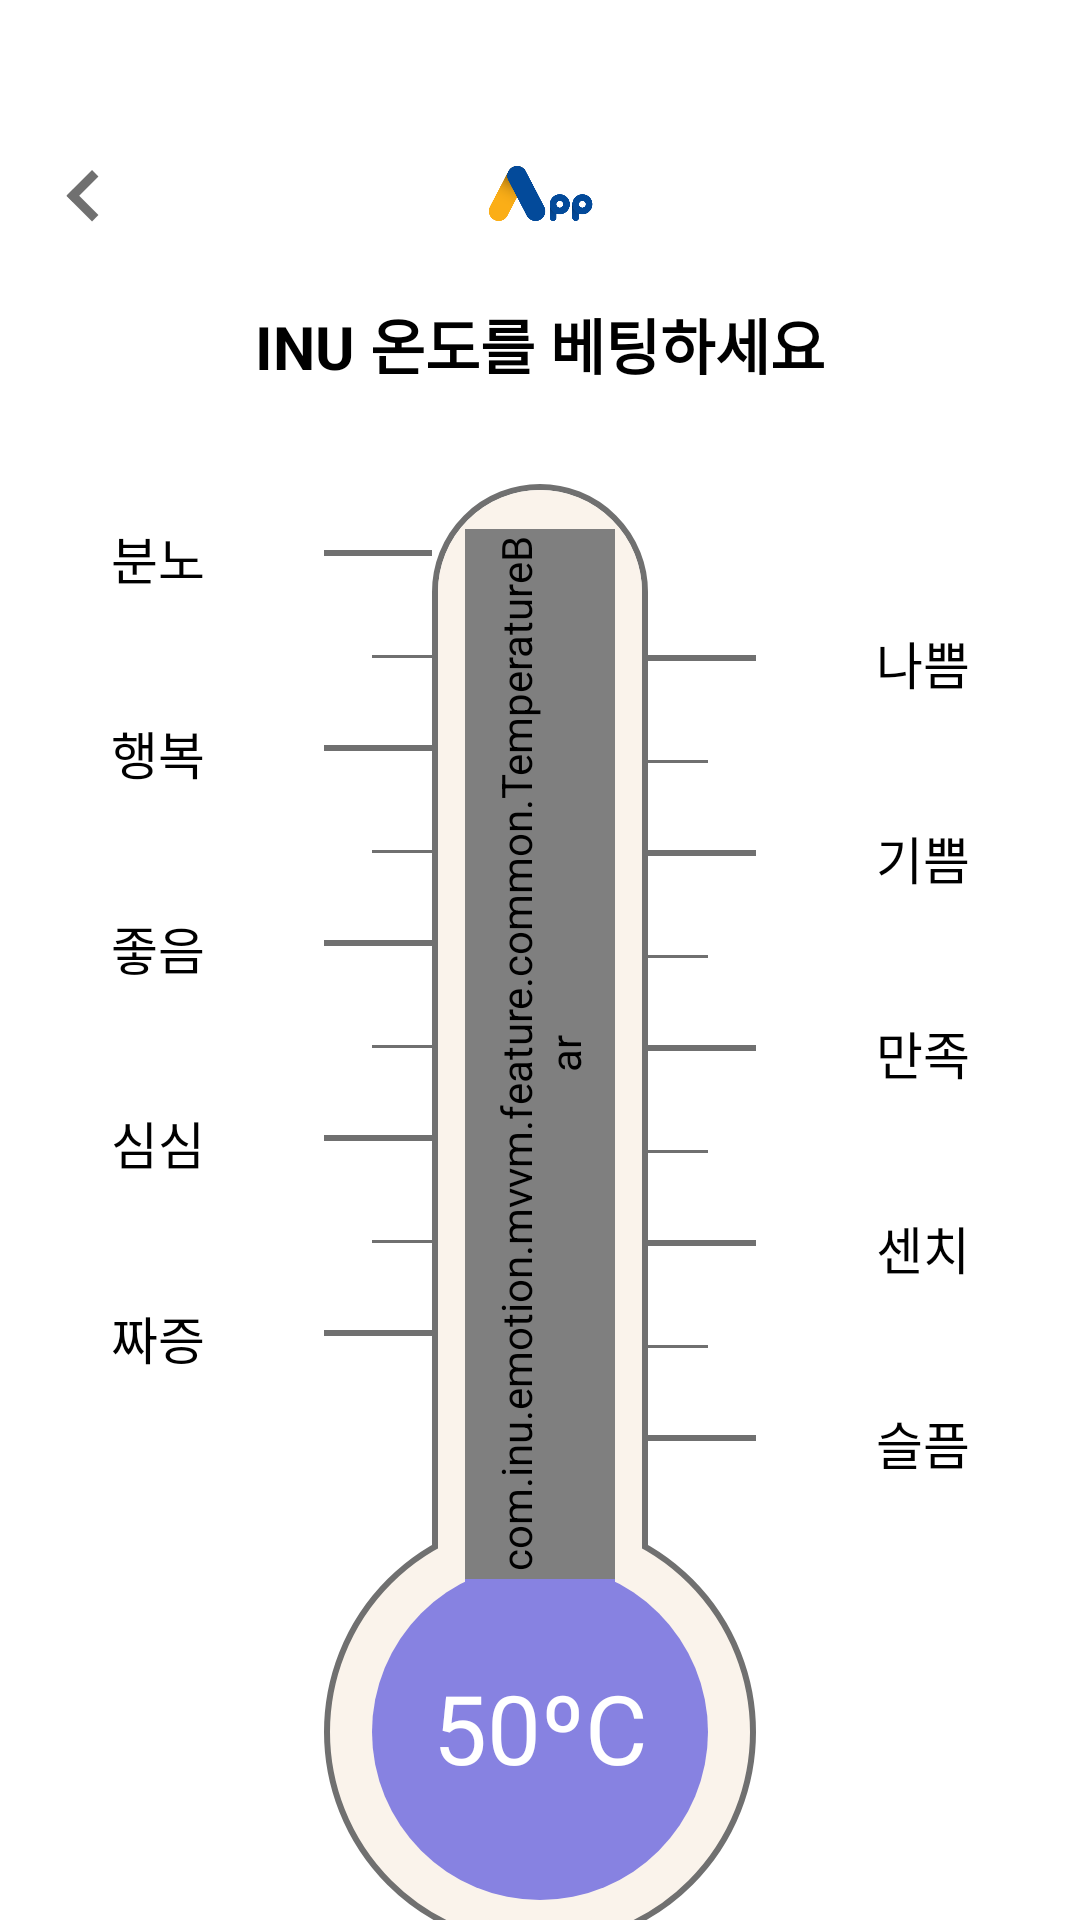

Produce the Android XML layout that renders to this screen, including the resource entries it uses.
<!-- AndroidManifest.xml: application theme Theme.InuEmotion -->
<!-- res/layout/activity_betting_temperature.xml -->
<?xml version="1.0" encoding="utf-8"?>
<androidx.constraintlayout.widget.ConstraintLayout
    xmlns:android="http://schemas.android.com/apk/res/android"
    xmlns:app="http://schemas.android.com/apk/res-auto"
    xmlns:tools="http://schemas.android.com/tools"
    android:layout_width="match_parent"
    android:layout_height="match_parent"
    tools:context=".mvvm.feature.emotion.EmotionActivity">

    <ImageView
        android:id="@+id/logo"
        android:layout_marginTop="32dp"
        android:layout_width="match_parent"
        android:layout_height="72dp"
        android:src="@drawable/img_app_center_logo"
        android:contentDescription="@string/app_center_logo"
        app:layout_constraintTop_toTopOf="parent"/>

    <ImageView
        android:id="@+id/undo"
        android:layout_width="wrap_content"
        android:layout_height="wrap_content"
        android:layout_marginTop="50dp"
        android:layout_marginStart="20dp"
        app:layout_constraintTop_toTopOf="parent"
        app:layout_constraintStart_toStartOf="parent"
        android:src="@drawable/ic_undo"/>

    <TextView
        android:id="@+id/title"
        android:layout_marginTop="100dp"
        android:layout_width="match_parent"
        android:layout_height="wrap_content"
        android:text="@string/title_betting_temperature"
        android:textColor="@color/black"
        android:textSize="20sp"
        android:textStyle="bold"
        android:textAlignment="center"
        app:layout_constraintTop_toTopOf="parent"/>

    <ImageView
        android:id="@+id/background_thermometer"
        android:layout_marginTop="32dp"
        android:layout_width="150dp"
        android:layout_height="wrap_content"
        android:src="@drawable/img_background_thermometer"
        android:contentDescription="@string/thermometer_background"
        app:layout_constraintEnd_toEndOf="parent"
        app:layout_constraintStart_toStartOf="parent"
        app:layout_constraintTop_toBottomOf="@+id/title" />

    
    <TextView
        android:id="@+id/tv_temperature"
        android:layout_marginBottom="52dp"
        android:layout_width="match_parent"
        android:layout_height="wrap_content"
        android:text="@string/temperature"
        android:textColor="@color/white"
        android:textSize="32sp"
        android:textAlignment="center"
        app:layout_constraintBottom_toBottomOf="@id/background_thermometer"/>

    
    <TextView
        android:id="@+id/layout_left"
        android:layout_marginStart="144dp"
        android:layout_width="0dp"
        android:layout_height="0dp"
        app:layout_constraintStart_toStartOf="parent"
        app:layout_constraintTop_toTopOf="@id/background_thermometer"/>
    <TextView
        android:id="@+id/layout_right"
        android:layout_marginEnd="144dp"
        android:layout_width="0dp"
        android:layout_height="0dp"
        app:layout_constraintEnd_toEndOf="parent"
        app:layout_constraintTop_toTopOf="@id/background_thermometer"/>

    
    <ImageView
        android:id="@+id/left_division_line"
        android:layout_marginTop="10dp"
        android:layout_marginStart="24dp"
        android:layout_width="36dp"
        android:layout_height="wrap_content"
        android:src="@drawable/img_divider"
        android:contentDescription="@string/divider"
        app:layout_constraintTop_toTopOf="@id/left_txt1"
        app:layout_constraintEnd_toEndOf="@id/layout_left"/>
    <ImageView
        android:layout_marginTop="@dimen/interval_emotion"
        android:layout_width="20dp"
        android:layout_height="200dp"
        android:src="@drawable/img_divider_small"
        android:contentDescription="@string/divider"
        app:layout_constraintTop_toTopOf="@id/left_division_line"
        app:layout_constraintEnd_toEndOf="@id/layout_left"/>

    <ImageView
        android:id="@+id/right_division_line"
        android:layout_marginTop="@dimen/interval_emotion"
        android:layout_marginEnd="24dp"
        android:layout_width="36dp"
        android:layout_height="wrap_content"
        android:src="@drawable/img_divider"
        android:contentDescription="@string/divider"
        app:layout_constraintTop_toTopOf="@id/left_division_line"
        app:layout_constraintStart_toStartOf="@id/layout_right"/>
    <ImageView
        android:layout_marginTop="@dimen/interval_emotion"
        android:layout_width="20dp"
        android:layout_height="200dp"
        android:src="@drawable/img_divider_small"
        android:contentDescription="@string/divider"
        app:layout_constraintTop_toTopOf="@id/right_division_line"
        app:layout_constraintStart_toStartOf="@id/layout_right"/>

    
    <TextView
        android:id="@+id/left_txt1"
        android:layout_marginTop="12dp"
        android:layout_width="wrap_content"
        android:layout_height="wrap_content"
        android:textSize="17sp"
        android:text="@string/emotion_angry"
        android:textColor="@color/black"
        app:layout_constraintTop_toTopOf="@id/background_thermometer"
        app:layout_constraintStart_toStartOf="parent"
        app:layout_constraintEnd_toStartOf="@id/background_thermometer" />
    <TextView
        android:id="@+id/left_txt2"
        android:layout_marginTop="65dp"
        android:layout_width="wrap_content"
        android:layout_height="wrap_content"
        android:textSize="17sp"
        android:text="@string/emotion_happy"
        android:textColor="@color/black"
        app:layout_constraintTop_toTopOf="@id/left_txt1"
        app:layout_constraintStart_toStartOf="parent"
        app:layout_constraintEnd_toStartOf="@id/background_thermometer" />
    <TextView
        android:id="@+id/left_txt3"
        android:layout_marginTop="65dp"
        android:layout_width="wrap_content"
        android:layout_height="wrap_content"
        android:textSize="17sp"
        android:text="@string/emotion_good"
        android:textColor="@color/black"
        app:layout_constraintTop_toTopOf="@id/left_txt2"
        app:layout_constraintStart_toStartOf="parent"
        app:layout_constraintEnd_toStartOf="@id/background_thermometer" />
    <TextView
        android:id="@+id/left_txt4"
        android:layout_marginTop="65dp"
        android:layout_width="wrap_content"
        android:layout_height="wrap_content"
        android:textSize="17sp"
        android:text="@string/emotion_bored"
        android:textColor="@color/black"
        app:layout_constraintTop_toTopOf="@id/left_txt3"
        app:layout_constraintStart_toStartOf="parent"
        app:layout_constraintEnd_toStartOf="@id/background_thermometer" />
    <TextView
        android:id="@+id/left_txt5"
        android:layout_marginTop="65dp"
        android:layout_width="wrap_content"
        android:layout_height="wrap_content"
        android:textSize="17sp"
        android:text="@string/emotion_annoyed"
        android:textColor="@color/black"
        app:layout_constraintTop_toTopOf="@id/left_txt4"
        app:layout_constraintStart_toStartOf="parent"
        app:layout_constraintEnd_toStartOf="@id/background_thermometer" />
    
    <TextView
        android:id="@+id/right_txt1"
        android:layout_marginTop="@dimen/interval_emotion"
        android:layout_width="wrap_content"
        android:layout_height="wrap_content"
        android:textSize="17sp"
        android:text="@string/emotion_bad"
        android:textColor="@color/black"
        app:layout_constraintTop_toTopOf="@id/left_txt1"
        app:layout_constraintEnd_toEndOf="parent"
        app:layout_constraintStart_toEndOf="@id/background_thermometer" />
    <TextView
        android:id="@+id/right_txt2"
        android:layout_marginTop="65dp"
        android:layout_width="wrap_content"
        android:layout_height="wrap_content"
        android:textSize="17sp"
        android:text="@string/emotion_joy"
        android:textColor="@color/black"
        app:layout_constraintTop_toTopOf="@id/right_txt1"
        app:layout_constraintEnd_toEndOf="parent"
        app:layout_constraintStart_toEndOf="@id/background_thermometer" />
    <TextView
        android:id="@+id/right_txt3"
        android:layout_marginTop="65dp"
        android:layout_width="wrap_content"
        android:layout_height="wrap_content"
        android:textSize="17sp"
        android:text="@string/emotion_satisfied"
        android:textColor="@color/black"
        app:layout_constraintTop_toTopOf="@id/right_txt2"
        app:layout_constraintEnd_toEndOf="parent"
        app:layout_constraintStart_toEndOf="@id/background_thermometer" />
    <TextView
        android:id="@+id/right_txt4"
        android:layout_marginTop="65dp"
        android:layout_width="wrap_content"
        android:layout_height="wrap_content"
        android:textSize="17sp"
        android:text="@string/emotion_sentimental"
        android:textColor="@color/black"
        app:layout_constraintTop_toTopOf="@id/right_txt3"
        app:layout_constraintEnd_toEndOf="parent"
        app:layout_constraintStart_toEndOf="@id/background_thermometer" />
    <TextView
        android:id="@+id/right_txt5"
        android:layout_marginTop="65dp"
        android:layout_width="wrap_content"
        android:layout_height="wrap_content"
        android:textSize="17sp"
        android:text="@string/emotion_sad"
        android:textColor="@color/black"
        app:layout_constraintTop_toTopOf="@id/right_txt4"
        app:layout_constraintEnd_toEndOf="parent"
        app:layout_constraintStart_toEndOf="@id/background_thermometer" />

    
    <com.inu.emotion.mvvm.feature.common.TemperatureBar
        android:id="@+id/thermometer"
        android:layout_marginTop="197dp"
        android:layout_width="@dimen/bar_size"
        android:layout_height="@dimen/bar_stroke_size"
        android:max="100"
        android:progress="50"
        android:rotation="270"
        android:thumb="@null"
        android:progressDrawable="@drawable/seekbar"
        app:layout_constraintTop_toBottomOf="@id/title"
        app:layout_constraintStart_toStartOf="parent"
        app:layout_constraintEnd_toEndOf="parent"/>

    <androidx.appcompat.widget.AppCompatButton
        android:id="@+id/btn_betting"
        android:paddingHorizontal="48dp"
        android:layout_width="wrap_content"
        android:layout_height="wrap_content"
        android:text="@string/btn_betting_ok"
        android:textSize="18sp"
        android:textColor="@color/white"
        android:background="@drawable/img_background_button"
        app:layout_constraintTop_toBottomOf="@id/background_thermometer"
        app:layout_constraintBottom_toBottomOf="parent"
        app:layout_constraintStart_toStartOf="parent"
        app:layout_constraintEnd_toEndOf="parent"/>

</androidx.constraintlayout.widget.ConstraintLayout>
<!-- resources referenced by this layout -->
<resources>
  <color name="black">#FF000000</color>
  <color name="white">#FFFFFFFF</color>
  <dimen name="bar_size">350dp</dimen>
  <dimen name="bar_stroke_size">50dp</dimen>
  <dimen name="interval_emotion">35dp</dimen>
  <!-- drawable ic_undo (drawable) -->
  <?xml version="1.0" encoding="utf-8"?>
  <layer-list xmlns:android="http://schemas.android.com/apk/res/android">
      <item android:width="15dp"
          android:height="24dp">
          <rotate
              android:fromDegrees="-45">
              <shape android:shape="line">
                  <stroke android:width="3dp"
                      android:color="#707070"/>
              </shape>
          </rotate>
      </item>
      <item android:top="13dp">
          <rotate
              android:fromDegrees="45">
              <shape android:shape="line">
                  <stroke android:width="3dp"
                      android:color="#707070"/>
              </shape>
          </rotate>
      </item>
  </layer-list>
  <!-- drawable img_background_button (drawable) -->
  <?xml version="1.0" encoding="utf-8"?>
  <shape xmlns:android="http://schemas.android.com/apk/res/android"
      android:shape="rectangle">
  
      <solid android:color="#356EAE"/>
      <corners android:radius="24dp"/>
  </shape>
  <!-- drawable seekbar (drawable) -->
  <?xml version="1.0" encoding="utf-8"?>
  <layer-list xmlns:android="http://schemas.android.com/apk/res/android">
      <item android:id="@android:id/background">
          <layer-list android:width="@dimen/bar_size" android:height="@dimen/bar_stroke_size">
              <item android:width="@dimen/bar_size" android:height="@dimen/bar_stroke_size">
                  <shape android:shape="rectangle">
                      <solid android:color="#FAF3EB" />
                  </shape>
              </item>
          </layer-list>
      </item>
  </layer-list>
  <string name="app_center_logo">앱센터 로고</string>
  <string name="btn_betting_ok">베팅하기</string>
  <string name="divider">구분선</string>
  <string name="emotion_angry">분노</string>
  <string name="emotion_annoyed">짜증</string>
  <string name="emotion_bad">나쁨</string>
  <string name="emotion_bored">심심</string>
  <string name="emotion_good">좋음</string>
  <string name="emotion_happy">행복</string>
  <string name="emotion_joy">기쁨</string>
  <string name="emotion_sad">슬픔</string>
  <string name="emotion_satisfied">만족</string>
  <string name="emotion_sentimental">센치</string>
  <string name="temperature">50ºC</string>
  <string name="thermometer_background">온도계 배경</string>
  <string name="title_betting_temperature">INU 온도를 베팅하세요</string>
  <style name="Theme.InuEmotion" parent="Theme.MaterialComponents.DayNight.DarkActionBar">
          
          <item name="windowActionBar">false</item>
          <item name="windowNoTitle">true</item>
  
          
          <item name="colorPrimary">#FFF</item>
          <item name="colorPrimaryVariant">@color/dark_gray</item>
          <item name="colorOnPrimary">@color/black</item>
          
          <item name="colorSecondary">@color/teal_200</item>
          <item name="colorSecondaryVariant">@color/teal_700</item>
          <item name="colorOnSecondary">@color/black</item>
          
          <item name="android:statusBarColor" tools:targetApi="l">?attr/colorPrimaryVariant</item>
          
      </style>
  <color name="dark_gray">#99000000</color>
  <color name="teal_200">#FF03DAC5</color>
  <color name="teal_700">#FF018786</color>
</resources>
